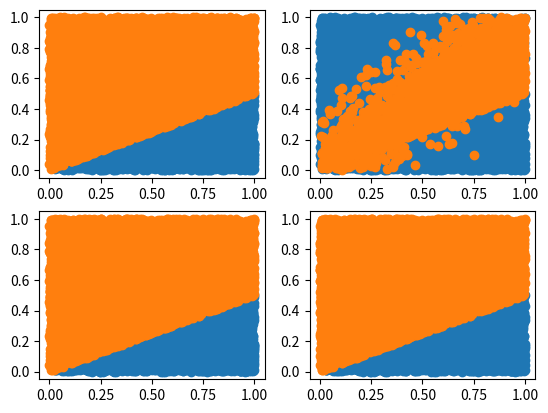
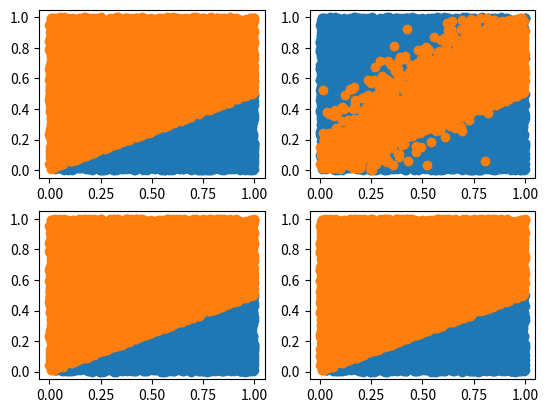

The matplotlib source for these figures, in order:
import math
import numpy as np
import matplotlib.pyplot as plt
import scipy.optimize


def generate_data(N, w):
    x1 = np.random.uniform(0, 1, N)
    x2 = np.random.uniform(0, 1, N)
    x = np.array([x1, x2]).T
    y = 1 * (np.dot(x, w) > 0)
    return x, y


def expert_advice(y, x, w):
    N = len(y)
    M = w.shape[1]
    x = np.hstack((x, np.ones((N, 1))))
    advice = np.zeros((N, M))
    for i, yi in enumerate(y):
        if yi == 1:
            for j in range(M):
                advice[i, j] = 1 * (
                    np.random.uniform(0, 1) <= dot_sigmoid(x[i, :], w[:, j])
                )
        else:
            for j in range(M):
                advice[i, j] = 1 * (
                    np.random.uniform(0, 1) >= dot_sigmoid(x[i, :], w[:, j])
                )
    return advice


def sigmoid(x):
    if x < -500:
        return 0
    return 1 / (1 + np.exp(-x))


# We define v = [w \gamma]
def dot_sigmoid(x, v):
    return sigmoid(np.dot(x, v))


def yit_estimate(yit, xi, v):
    return 1 - dot_sigmoid(xi, v) if yit == 0 else dot_sigmoid(xi, v)


def calc_p_tilde(xi, yi, v, a):
    p = 1
    q = 1
    z_factor = dot_sigmoid(xi, a)
    for t in range(len(yi)):
        e = yit_estimate(yi[t], xi, v[t, :])
        f = 1 - e
        p *= e
        q *= f
    return p * z_factor / (p * z_factor + q * (1 - z_factor))


def log_loss(w, y, x):
    s = 0
    for i in range(len(y)):
        sigma = dot_sigmoid(x[i, :], w)
        s += y[i] * np.log(sigma) + (1 - y[i]) * np.log(1 - sigma)
    return -s


def gradient_log_loss(w, y, x):
    # x_1 = np.hstack((x, np.ones((x.shape[0], 1))))
    return -sum(x[i, :] * (y[i] - dot_sigmoid(x[i, :], w)) for i in range(len(y)))


def soft_lab(yit, p_tilde):
    return yit * p_tilde + (1 - yit) * (1 - p_tilde)


def EM(x, y, epsilon_tot, epsilon_log):
    N, D = x.shape
    N, T = y.shape
    p_tilde = np.random.rand(N)
    soft_label = np.zeros((N, T))
    v = np.zeros((T, D + 1))
    v[:, -1] = 10
    a = np.zeros(D + 1)
    a_new = np.ones(D + 1)

    gamma = 0.01
    x_1 = np.hstack((x, np.ones((N, 1))))
    while np.linalg.norm(a - a_new) > epsilon_tot:
        a = a_new
        # E-step
        for i in range(N):
            xi = x_1[i, :]
            yi = y[i, :]
            p_tilde[i] = calc_p_tilde(xi, yi, v, a)

        for i in range(N):
            yi = y[i, :]
            p_ti = p_tilde[i]
            for t in range(T):
                soft_label[i, t] = soft_lab(yi[t], p_ti)

        # M-step
        a_new = scipy.optimize.minimize(
            log_loss,
            a_new,
            jac=gradient_log_loss,
            args=(p_tilde, x_1),
            method="L-BFGS-B",
        ).x
        a_new /= a_new[0]

        for t in range(T):
            v[t, :] = scipy.optimize.minimize(
                log_loss,
                v[t, :],
                jac=gradient_log_loss,
                args=(soft_label[:, t], x_1),
                method="L-BFGS-B",
            ).x

        print(a_new)
        print(v)

    return a, v


w_real = np.array([1, -2])
x, y = generate_data(10000, w_real)
advice = expert_advice(y, x, np.array([[0, 0, 10], [10, -10, 0], [0, 0, 10]]).T)
fig, axs = plt.subplots(2, 2)

positive = np.array([[x1, x2] for (x1, x2), yi in zip(x, y) if yi == 1])
negative = np.array([[x1, x2] for (x1, x2), yi in zip(x, y) if yi == 0])
axs[0, 0].scatter(positive[:, 0], positive[:, 1])
axs[0, 0].scatter(negative[:, 0], negative[:, 1])
positive = []
negative = []
for t in range(3):
    positive.append(
        np.array([[x1, x2] for (x1, x2), yi in zip(x, advice[:, t]) if yi == 1])
    )
    negative.append(
        np.array([[x1, x2] for (x1, x2), yi in zip(x, advice[:, t]) if yi == 0])
    )
axs[1, 0].scatter(positive[0][:, 0], positive[0][:, 1])
axs[1, 0].scatter(negative[0][:, 0], negative[0][:, 1])
axs[0, 1].scatter(positive[1][:, 0], positive[1][:, 1])
axs[0, 1].scatter(negative[1][:, 0], negative[1][:, 1])
axs[1, 1].scatter(positive[2][:, 0], positive[2][:, 1])
axs[1, 1].scatter(negative[2][:, 0], negative[2][:, 1])
plt.show()

a, v = EM(x, advice, 1e-3, 1e-6)
print(a, v)
print(v.shape)

# rot90 = np.array([[0, -1], [1, 0]])
# l_real = rot90 @ w_real
# l_est = rot90 @ a[0:2]
# axs[0, 0].plot(np.linspace(0, 1, 100), l_real[1] / l_real[0] * np.linspace(0, 1, 100))
# axs[0, 0].plot(np.linspace(0, 1, 100), l_est[1] / l_est[0] * np.linspace(0, 1, 100))


N = x.shape[0]
fig, axs = plt.subplots(2, 2)
b = np.ones(N)
x_int = np.column_stack((x,b))
print(x_int)
pos_pred = np.array([[x1, x2] for (x1, x2), i in zip(x,range(N)) if dot_sigmoid(x_int[i,:],a) >= 0.5])
neg_pred = np.array([[x1, x2] for (x1, x2), i in zip(x,range(N)) if dot_sigmoid(x_int[i,:],a) < 0.5])
axs[0, 0].scatter(pos_pred[:, 0], pos_pred[:, 1])
axs[0, 0].scatter(neg_pred[:, 0], neg_pred[:, 1])
pos_pred = []
neg_pred = []
pred_advice = expert_advice(y,x,v.T)
print(pred_advice)
# for t in range(3):
#     pos_pred.append(
#         np.array([[x1, x2] 
#                   for (x1, x2), yi, i in zip(x, y, range(N)) if (dot_sigmoid(x_int[i,:],v[t,:]))^yi * (1-dot_sigmoid(x_int[i,:],v[t,:]))^(1-yi) >= 0.5])
#     )
#     neg_pred.append(
#         np.array([[x1, x2] 
#                   for (x1, x2), yi, i in zip(x, y, range(N)) if (dot_sigmoid(x_int[i,:],v[t,:]))^yi * (1-dot_sigmoid(x_int[i,:],v[t,:]))^(1-yi) < 0.5])
#     )

for t in range(3):
    pos_pred.append(
        np.array([[x1, x2] for (x1, x2), yi in zip(x, pred_advice[:, t]) if yi == 1])
    )
    neg_pred.append(
        np.array([[x1, x2] for (x1, x2), yi in zip(x, pred_advice[:, t]) if yi == 0])
    )
axs[1, 0].scatter(pos_pred[0][:, 0], pos_pred[0][:, 1])
axs[1, 0].scatter(neg_pred[0][:, 0], neg_pred[0][:, 1])
axs[0, 1].scatter(pos_pred[1][:, 0], pos_pred[1][:, 1])
axs[0, 1].scatter(neg_pred[1][:, 0], neg_pred[1][:, 1])
axs[1, 1].scatter(pos_pred[2][:, 0], pos_pred[2][:, 1])
axs[1, 1].scatter(neg_pred[2][:, 0], neg_pred[2][:, 1])
plt.show()
